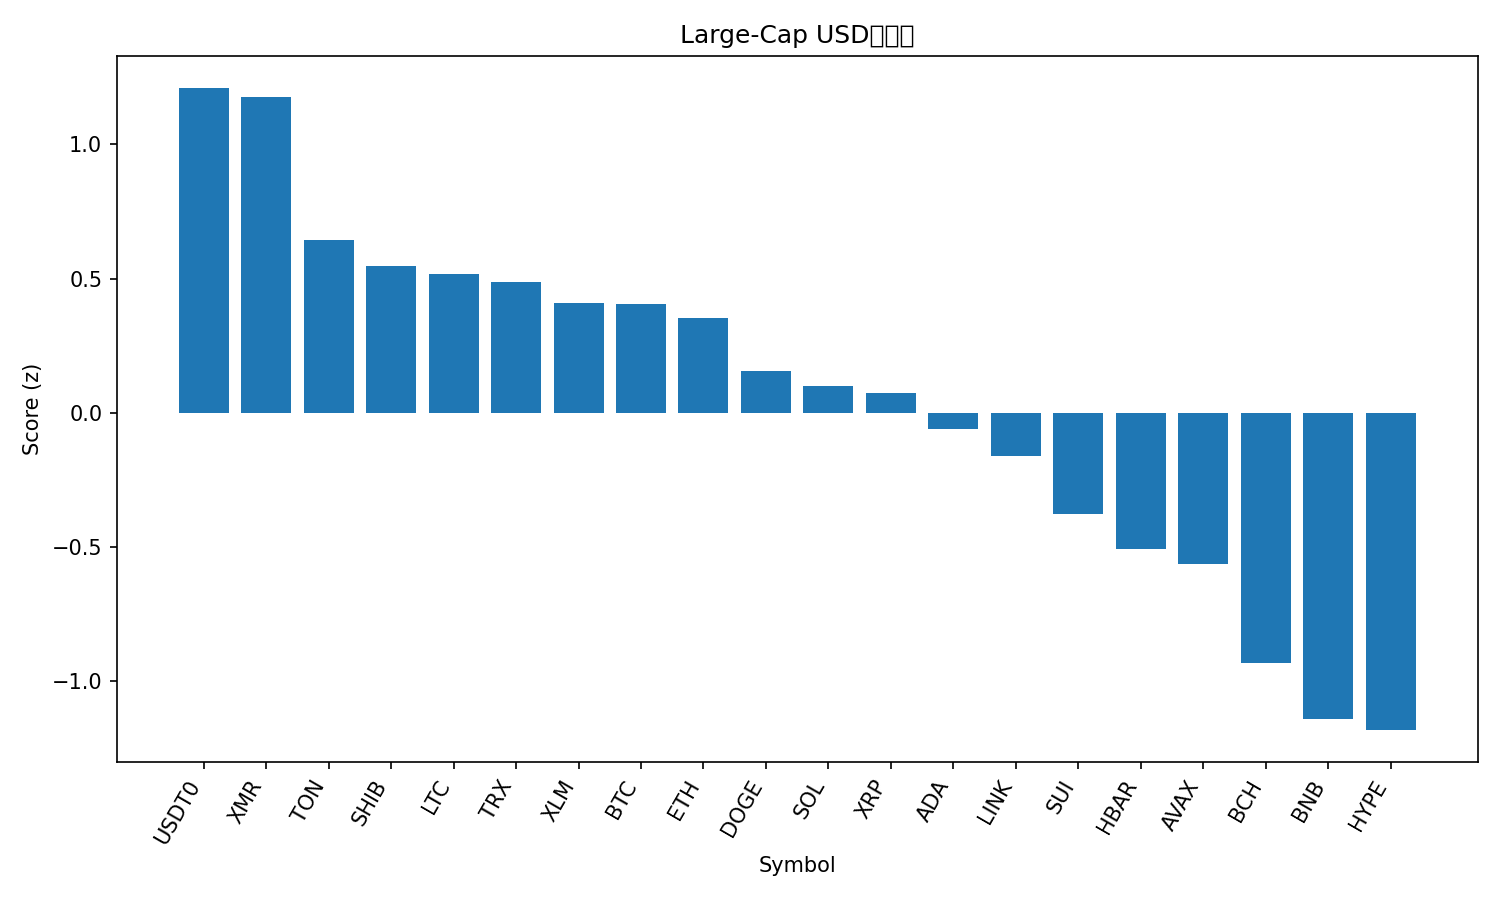

Source data for this figure (header and first rows):
rank, name, symbol, price, pct_1h, pct_24h, pct_7d, pct_1h_vs_btc, pct_24h_vs_btc, pct_7d_vs_btc, market_cap_rank, market_cap, volume_usd, score
1, USDT0, USDT0, 1.0, -0.01244, -0.01644, -0.07034, 0.3945, 1.396, 6.181, 28, 7765125768, 537903918, 1.209
2, Monero, XMR, 293.2, 0.4054, -2.826, 4.811, 0.8123, -1.414, 11.06, 35, 5405889908, 175191090, 1.175
3, Toncoin, TON, 2.12, -0.5787, -2.559, 13.93, -0.1717, -1.147, 20.18, 36, 5356685846, 212022613, 0.644
4, Shiba Inu, SHIB, 9.76e-06, -0.4138, -2.508, 6.386, -0.006852, -1.096, 12.64, 33, 5755059284, 267535226, 0.5481
5, Litecoin, LTC, 90.49, -0.1739, -1.254, -8.616, 0.233, 0.158, -2.366, 31, 6911437549, 1073901451, 0.5161
6, TRON, TRX, 0.3091, -0.2177, -1.985, -3.848, 0.1892, -0.5733, 2.403, 9, 29258455094, 1060814690, 0.4873
7, Stellar, XLM, 0.3088, -0.8165, -0.9982, 3.879, -0.4096, 0.4139, 10.13, 19, 9893759172, 341242228, 0.4082
8, Bitcoin, BTC, 106761, -0.4069, -1.412, -6.251, 0.0, 0.0, 0.0, 1, 2130811916865, 94366662073, 0.4056
9, Ethereum, ETH, 3843, -0.653, -1.258, -1.915, -0.2461, 0.1536, 4.335, 2, 464229519933, 53009677659, 0.3536
10, Dogecoin, DOGE, 0.1852, -0.7529, -1.46, -2.501, -0.346, -0.04777, 3.749, 10, 28070841963, 3156445972, 0.1566
11, Solana, SOL, 182.7, -0.9366, -0.7301, -3.888, -0.5297, 0.6819, 2.362, 6, 99924104960, 10380451505, 0.1011
12, XRP, XRP, 2.3, -1.057, -0.6033, -2.103, -0.6499, 0.8088, 4.148, 5, 138278030178, 7203650657, 0.075
13, Cardano, ADA, 0.6262, -0.8462, -2.894, 2.365, -0.4393, -1.482, 8.615, 11, 22906602955, 1867679975, -0.06085
14, Chainlink, LINK, 16.61, -0.4951, -4.497, -0.2404, -0.0882, -3.085, 6.01, 17, 11571533483, 1331499678, -0.1618
15, Sui, SUI, 2.44, -0.7664, -3.189, -7.293, -0.3594, -1.777, -1.042, 23, 8846805951, 2015034882, -0.3778
16, Hedera, HBAR, 0.1629, -0.8825, -4.338, -0.9401, -0.4756, -2.926, 5.311, 30, 6916401109, 393021853, -0.5067
17, Avalanche, AVAX, 19.97, -0.7085, -4.842, -4.211, -0.3015, -3.43, 2.04, 26, 8522765198, 926110244, -0.563
18, Bitcoin Cash, BCH, 470.5, -0.2986, -6.945, -13.18, 0.1083, -5.533, -6.934, 21, 9385157140, 513994676, -0.9307
19, BNB, BNB, 1074, -0.8425, -7.158, -3.709, -0.4356, -5.746, 2.542, 4, 149450292570, 5471824132, -1.142
20, Hyperliquid, HYPE, 35.26, -1.352, -4.074, -9.808, -0.9455, -2.662, -3.557, 20, 9541646326, 762584376, -1.182
21, Figure Heloc, FIGR_HELOC, 0.9996, -1.612, -4.15, -3.434, -1.205, -2.738, 2.817, 15, 13078156438, 104874704, -1.217
